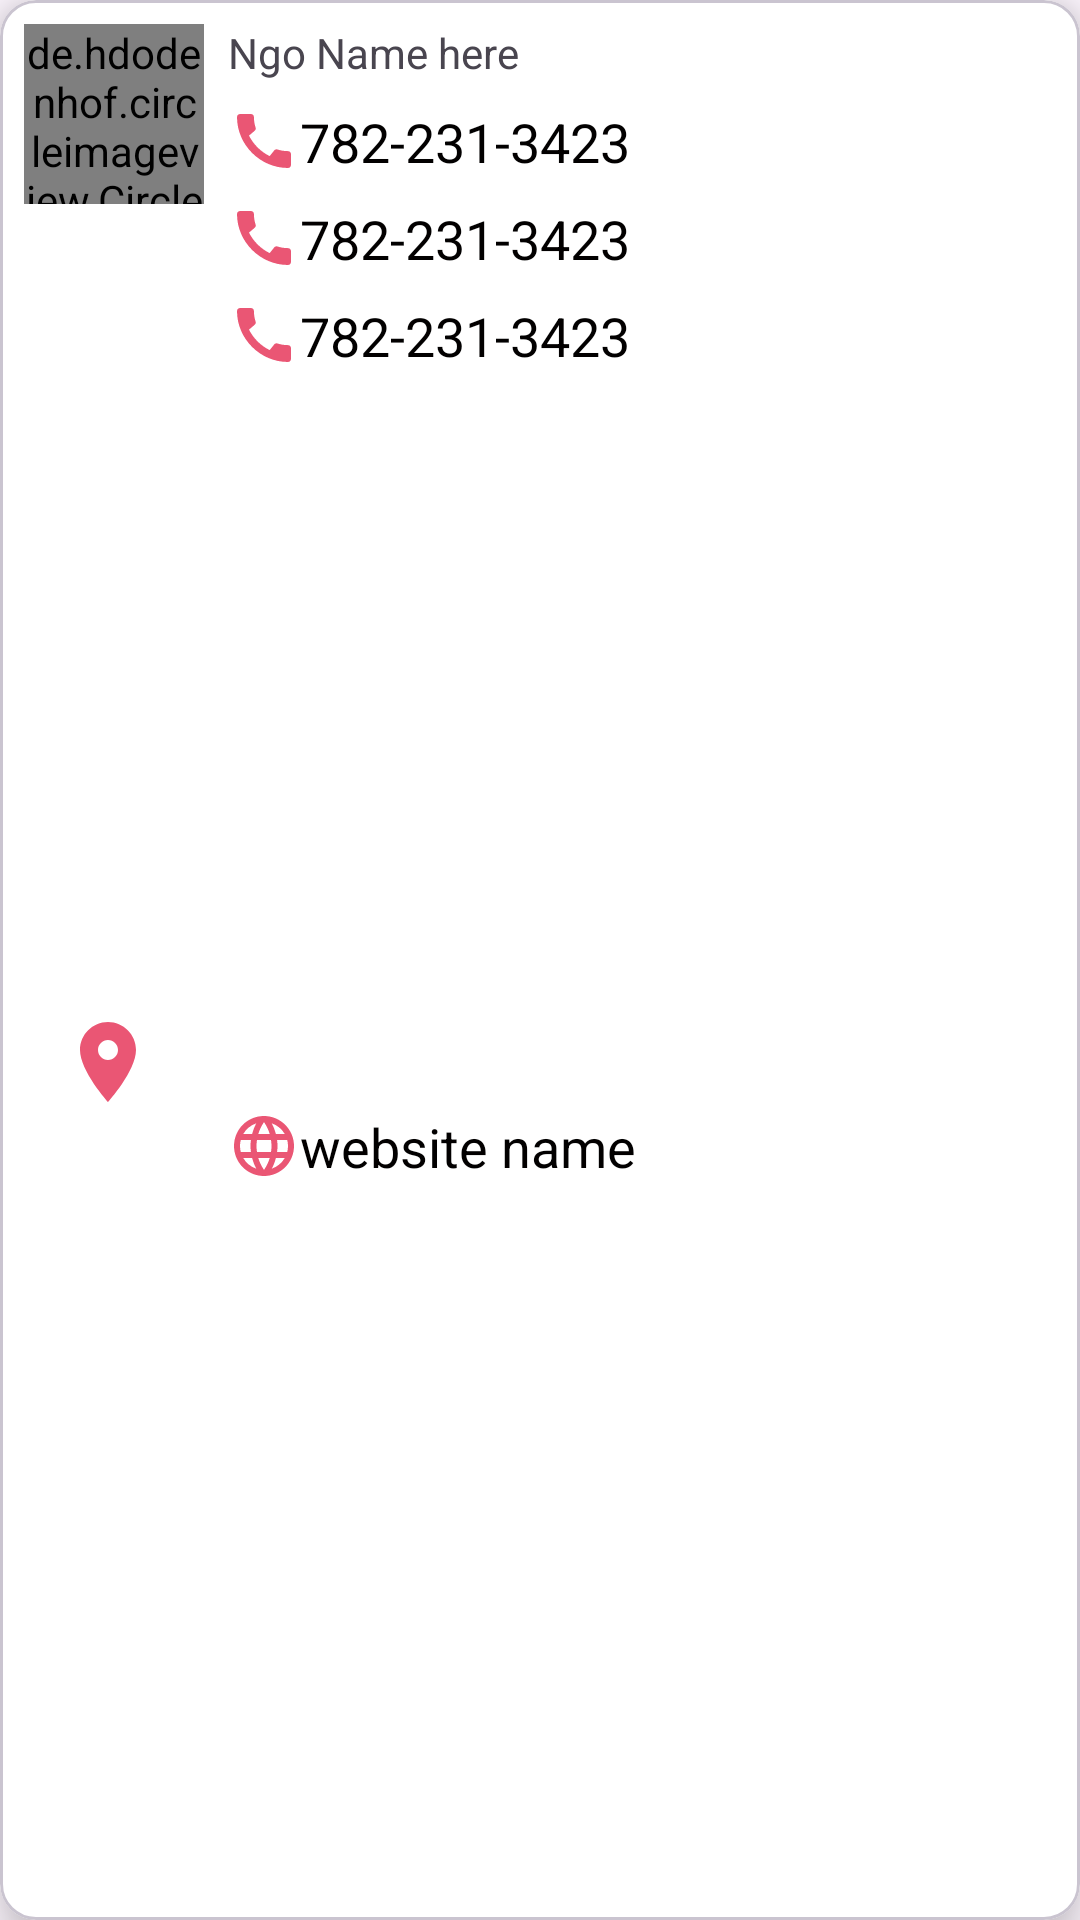

Android layout source for this screen:
<!-- AndroidManifest.xml: application theme AppTheme -->
<!-- res/layout/notif_card_view.xml -->
<?xml version="1.0" encoding="utf-8"?>
<com.google.android.material.card.MaterialCardView xmlns:android="http://schemas.android.com/apk/res/android"
    xmlns:app="http://schemas.android.com/apk/res-auto"
    xmlns:tools="http://schemas.android.com/tools"
    android:id="@+id/wrapper"
    android:layout_width="match_parent"
    android:layout_height="wrap_content"
    android:layout_margin="12dp"
    app:cardBackgroundColor="#FFFFFF"
    app:cardElevation="10dp">

    <androidx.constraintlayout.widget.ConstraintLayout
        android:layout_width="match_parent"
        android:layout_height="match_parent">

        <de.hdodenhof.circleimageview.CircleImageView
            android:id="@+id/profile_image"
            android:layout_width="60dp"
            android:layout_height="60dp"
            android:layout_marginStart="8dp"
            android:layout_marginTop="8dp"
            android:src="@drawable/refer_icon"
            app:civ_border_color="#FF000000"
            app:civ_circle_background_color="@color/colorPrimaryDark"
            app:layout_constraintStart_toStartOf="parent"
            app:layout_constraintTop_toTopOf="parent" />

        <TextView
            android:id="@+id/textTitle"
            android:layout_width="wrap_content"
            android:layout_height="wrap_content"
            android:layout_marginStart="8dp"
            android:layout_marginTop="8dp"
            android:text="Ngo Name here"
            app:layout_constraintEnd_toEndOf="parent"
            app:layout_constraintHorizontal_bias="0.0"
            app:layout_constraintStart_toEndOf="@+id/profile_image"
            app:layout_constraintTop_toTopOf="parent" />

        <TextView
            android:id="@+id/textPhone"
            android:layout_width="0dp"
            android:layout_height="wrap_content"
            android:layout_marginStart="8dp"
            android:layout_marginTop="8dp"
            android:layout_marginEnd="8dp"
            android:autoLink="phone"
            android:drawableLeft="@drawable/ic_baseline_call_24"
            android:text="782-231-3423"
            android:textAppearance="@style/TextAppearance.AppCompat.Medium"
            android:textColor="@color/contentTextColor"
            app:layout_constraintEnd_toEndOf="parent"
            app:layout_constraintStart_toEndOf="@+id/profile_image"
            app:layout_constraintTop_toBottomOf="@+id/textPhone2" />

        <TextView
            android:id="@+id/textPhone2"
            android:layout_width="0dp"
            android:layout_height="wrap_content"
            android:layout_marginStart="8dp"
            android:layout_marginTop="8dp"
            android:layout_marginEnd="8dp"
            android:autoLink="phone"
            android:drawableLeft="@drawable/ic_baseline_call_24"
            android:text="782-231-3423"
            android:textAppearance="@style/TextAppearance.AppCompat.Medium"
            android:textColor="@color/contentTextColor"
            app:layout_constraintEnd_toEndOf="parent"
            app:layout_constraintStart_toEndOf="@+id/profile_image"
            app:layout_constraintTop_toBottomOf="@+id/textTitle" />

        <TextView
            android:id="@+id/textPhone3"
            android:layout_width="0dp"
            android:layout_height="wrap_content"
            android:layout_marginStart="8dp"
            android:layout_marginTop="8dp"
            android:layout_marginEnd="8dp"
            android:autoLink="phone"
            android:drawableLeft="@drawable/ic_baseline_call_24"
            android:text="782-231-3423"
            android:textAppearance="@style/TextAppearance.AppCompat.Medium"
            android:textColor="@color/contentTextColor"
            app:layout_constraintEnd_toEndOf="parent"
            app:layout_constraintHorizontal_bias="0.0"
            app:layout_constraintStart_toEndOf="@+id/profile_image"
            app:layout_constraintTop_toBottomOf="@+id/textPhone" />

        <TextView
            android:id="@+id/textWebsite"
            android:layout_width="0dp"
            android:layout_height="wrap_content"
            android:layout_marginStart="8dp"
            android:layout_marginTop="8dp"
            android:layout_marginEnd="8dp"
            android:layout_marginBottom="8dp"
            android:autoLink="web|phone"
            android:drawableLeft="@drawable/ic_baseline_language_24"
            android:text="website name"
            android:textAppearance="@style/TextAppearance.AppCompat.Medium"
            android:textColor="@color/contentTextColor"
            app:layout_constraintBottom_toBottomOf="parent"
            app:layout_constraintEnd_toEndOf="parent"
            app:layout_constraintHorizontal_bias="0.0"
            app:layout_constraintStart_toEndOf="@+id/profile_image"
            app:layout_constraintTop_toBottomOf="@+id/textPhone3" />

        <ImageView
            android:id="@+id/textAddress"
            style="@style/Widget.Material3.Button.TextButton.Dialog.Icon"
            android:layout_width="0dp"
            android:layout_height="0dp"
            android:layout_marginTop="8dp"
            android:layout_marginBottom="8dp"
            android:src="@drawable/ic_baseline_location_on_24"
            app:layout_constraintBottom_toBottomOf="parent"
            app:layout_constraintEnd_toEndOf="@+id/profile_image"
            app:layout_constraintHorizontal_bias="1.0"
            app:layout_constraintStart_toStartOf="parent"
            app:layout_constraintTop_toBottomOf="@+id/profile_image"
            app:layout_constraintVertical_bias="1.0" />
    </androidx.constraintlayout.widget.ConstraintLayout>

</com.google.android.material.card.MaterialCardView>
<!-- resources referenced by this layout -->
<resources>
  <color name="colorPrimaryDark">#2A2E43</color>
  <color name="contentTextColor">#020000</color>
  <!-- drawable ic_baseline_call_24 (drawable) -->
  <vector android:height="24dp" android:tint="#EA5674"
      android:viewportHeight="24" android:viewportWidth="24"
      android:width="24dp" xmlns:android="http://schemas.android.com/apk/res/android">
      <path android:fillColor="@android:color/white" android:pathData="M20.01,15.38c-1.23,0 -2.42,-0.2 -3.53,-0.56 -0.35,-0.12 -0.74,-0.03 -1.01,0.24l-1.57,1.97c-2.83,-1.35 -5.48,-3.9 -6.89,-6.83l1.95,-1.66c0.27,-0.28 0.35,-0.67 0.24,-1.02 -0.37,-1.11 -0.56,-2.3 -0.56,-3.53 0,-0.54 -0.45,-0.99 -0.99,-0.99H4.19C3.65,3 3,3.24 3,3.99 3,13.28 10.73,21 20.01,21c0.71,0 0.99,-0.63 0.99,-1.18v-3.45c0,-0.54 -0.45,-0.99 -0.99,-0.99z"/>
  </vector>
  <!-- drawable ic_baseline_language_24 (drawable) -->
  <vector android:height="24dp" android:tint="#EA5674"
      android:viewportHeight="24" android:viewportWidth="24"
      android:width="24dp" xmlns:android="http://schemas.android.com/apk/res/android">
      <path android:fillColor="@android:color/white" android:pathData="M11.99,2C6.47,2 2,6.48 2,12s4.47,10 9.99,10C17.52,22 22,17.52 22,12S17.52,2 11.99,2zM18.92,8h-2.95c-0.32,-1.25 -0.78,-2.45 -1.38,-3.56 1.84,0.63 3.37,1.91 4.33,3.56zM12,4.04c0.83,1.2 1.48,2.53 1.91,3.96h-3.82c0.43,-1.43 1.08,-2.76 1.91,-3.96zM4.26,14C4.1,13.36 4,12.69 4,12s0.1,-1.36 0.26,-2h3.38c-0.08,0.66 -0.14,1.32 -0.14,2 0,0.68 0.06,1.34 0.14,2L4.26,14zM5.08,16h2.95c0.32,1.25 0.78,2.45 1.38,3.56 -1.84,-0.63 -3.37,-1.9 -4.33,-3.56zM8.03,8L5.08,8c0.96,-1.66 2.49,-2.93 4.33,-3.56C8.81,5.55 8.35,6.75 8.03,8zM12,19.96c-0.83,-1.2 -1.48,-2.53 -1.91,-3.96h3.82c-0.43,1.43 -1.08,2.76 -1.91,3.96zM14.34,14L9.66,14c-0.09,-0.66 -0.16,-1.32 -0.16,-2 0,-0.68 0.07,-1.35 0.16,-2h4.68c0.09,0.65 0.16,1.32 0.16,2 0,0.68 -0.07,1.34 -0.16,2zM14.59,19.56c0.6,-1.11 1.06,-2.31 1.38,-3.56h2.95c-0.96,1.65 -2.49,2.93 -4.33,3.56zM16.36,14c0.08,-0.66 0.14,-1.32 0.14,-2 0,-0.68 -0.06,-1.34 -0.14,-2h3.38c0.16,0.64 0.26,1.31 0.26,2s-0.1,1.36 -0.26,2h-3.38z"/>
  </vector>
  <!-- drawable ic_baseline_location_on_24 (drawable) -->
  <vector android:height="24dp" android:tint="#EA5674"
      android:viewportHeight="24" android:viewportWidth="24"
      android:width="24dp" xmlns:android="http://schemas.android.com/apk/res/android">
      <path android:fillColor="@android:color/white" android:pathData="M12,2C8.13,2 5,5.13 5,9c0,5.25 7,13 7,13s7,-7.75 7,-13c0,-3.87 -3.13,-7 -7,-7zM12,11.5c-1.38,0 -2.5,-1.12 -2.5,-2.5s1.12,-2.5 2.5,-2.5 2.5,1.12 2.5,2.5 -1.12,2.5 -2.5,2.5z"/>
  </vector>
  <style name="AppTheme" parent="Theme.Material3.DayNight.NoActionBar">
          <item name="colorPrimary">@color/purple_500</item>
          <item name="colorPrimaryVariant">@color/purple_700</item>
          <item name="colorOnPrimary">@color/white</item>
          
          <item name="colorSecondary">@color/bottom_navigation_color</item>
          <item name="colorSecondaryVariant">@color/teal_700</item>
          <item name="colorOnSecondary">@color/black</item>
          
          <item name="android:statusBarColor" tools:targetApi="l">?attr/colorPrimaryVariant</item>
  
  
      </style>
  <color name="purple_500">#FF6200EE</color>
  <color name="purple_700">#FF3700B3</color>
  <color name="white">#FFFFFF</color>
  <color name="teal_700">#FF018786</color>
  <color name="black">#000000</color>
</resources>
